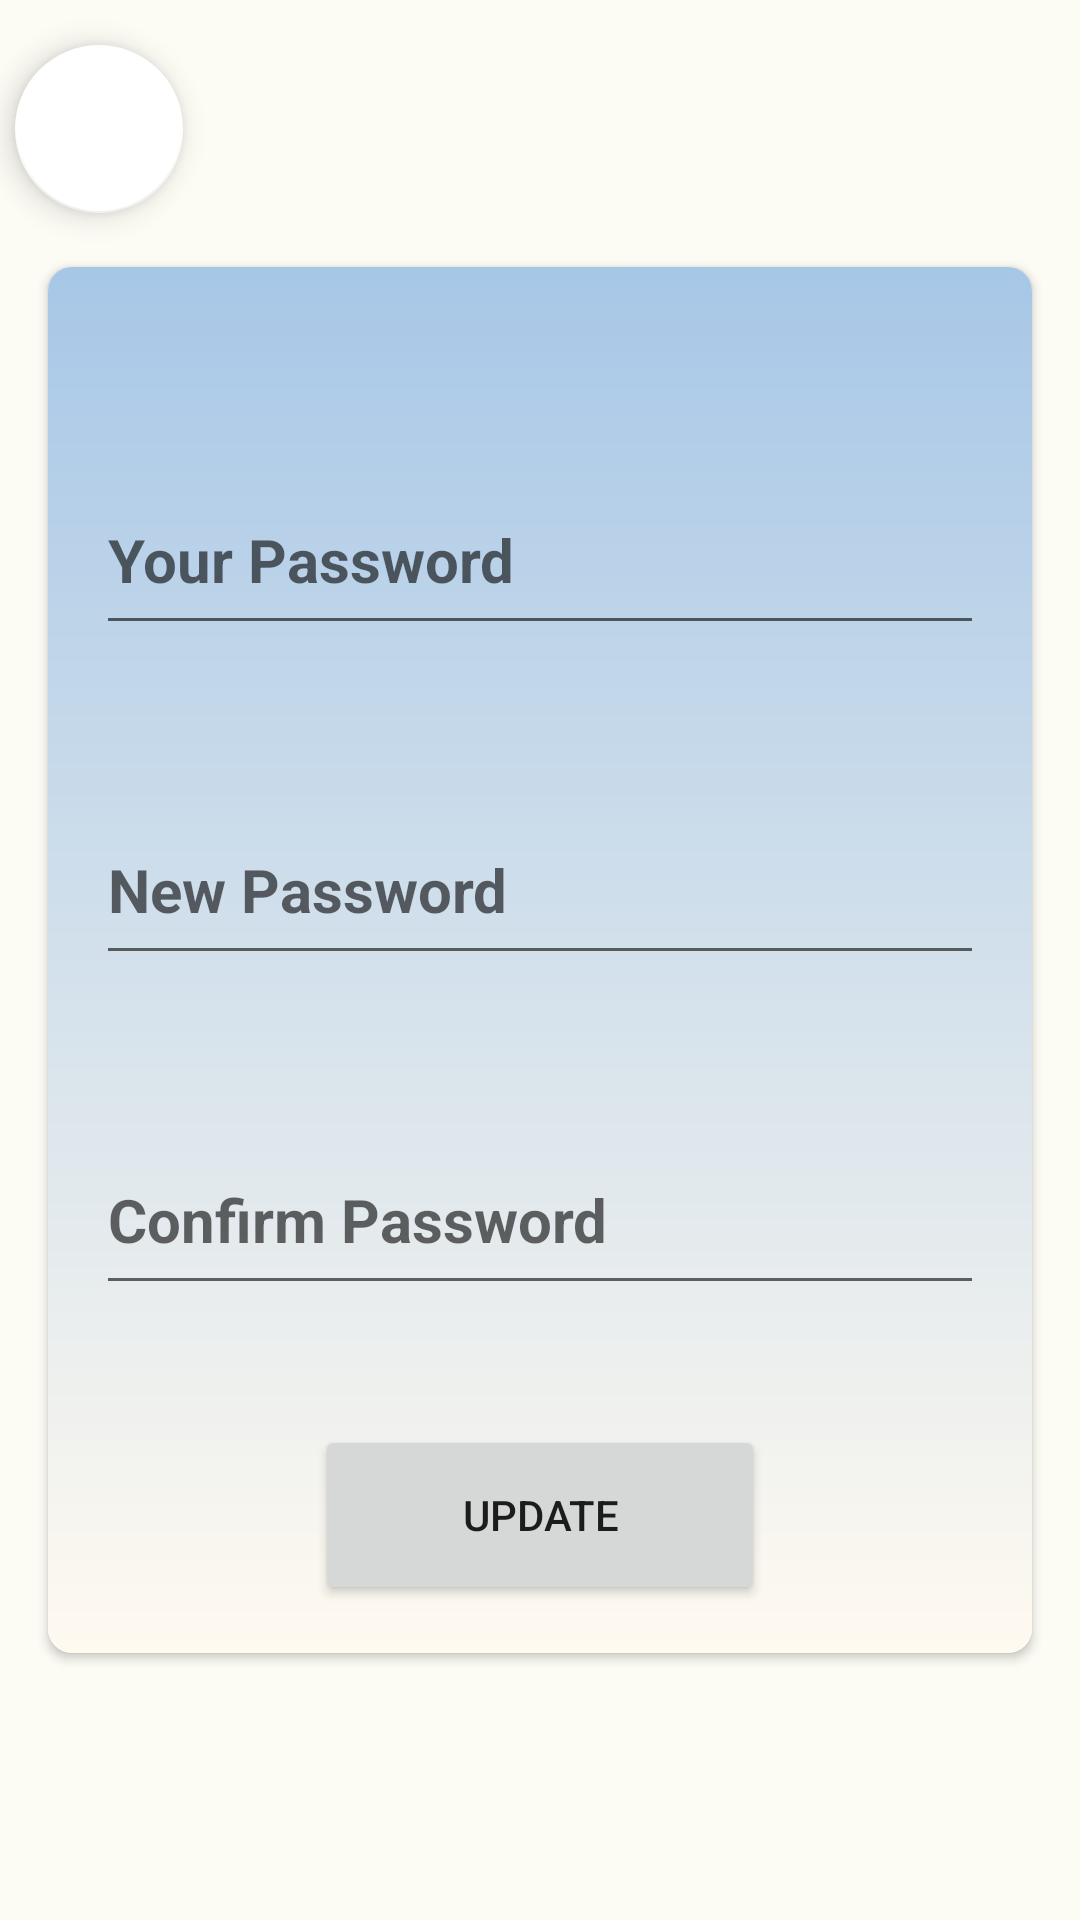

Produce the Android XML layout that renders to this screen, including the resource entries it uses.
<!-- AndroidManifest.xml: application theme Theme.Tshare -->
<!-- res/layout/fragment_change_password.xml -->
<?xml version="1.0" encoding="utf-8"?>
<RelativeLayout xmlns:android="http://schemas.android.com/apk/res/android"
    xmlns:tools="http://schemas.android.com/tools"
    android:layout_width="match_parent"
    android:layout_height="match_parent"
    xmlns:app="http://schemas.android.com/apk/res-auto"
    tools:context=".fragment.changePasswordFragment"
    android:background="#FCFBF4">

    <com.google.android.material.floatingactionbutton.FloatingActionButton
        android:id="@+id/close_button"
        android:layout_width="wrap_content"
        android:layout_height="60dp"
        android:clickable="true"
        android:contentDescription="TODO"
        android:focusable="true"
        android:src="@drawable/icon_close"
        app:backgroundTint="@color/white"
        tools:ignore="MissingConstraints"
        tools:layout_editor_absoluteX="7dp"
        tools:layout_editor_absoluteY="25dp"
        android:layout_marginTop="15dp"
        android:layout_marginLeft="5dp"/>

    <TextView
        android:layout_width="wrap_content"
        android:layout_height="wrap_content"
        android:layout_gravity="center"
        android:layout_marginTop="70dp"
        android:gravity="center"
        android:paddingTop="15dp"
        android:paddingBottom="15dp"
        android:layout_marginLeft="70dp"
        android:text="@string/change_passwordchange_your_password"
        android:textColor="#009193"
        android:textSize="25sp"
        android:textStyle="bold" />

    <androidx.cardview.widget.CardView
        android:layout_width="match_parent"
        android:layout_height="wrap_content"
        android:layout_marginStart="16dp"
        android:layout_marginTop="24dp"
        android:layout_marginEnd="16dp"
        android:layout_marginBottom="16dp"
        app:cardCornerRadius="8dp"
        android:layout_centerInParent="true">

        <LinearLayout
            android:layout_width="match_parent"
            android:layout_height="wrap_content"
            android:orientation="vertical"
            android:padding="16dp"
            android:background="@drawable/card_background"
            android:gravity="center_horizontal">

            <EditText
                android:id="@+id/oldPassword"
                android:layout_width="match_parent"
                android:layout_height="60dp"
                android:hint="@string/change_passwordyour_password"
                android:textStyle="bold"
                android:textColor="@color/black"
                android:textSize="20dp"
                android:layout_marginTop="50dp"
                android:inputType="textPassword"/>
            <EditText
                android:id="@+id/newPassword"
                android:layout_width="match_parent"
                android:layout_height="60dp"
                android:hint="@string/change_passwordnew_password"
                android:textStyle="bold"
                android:textColor="@color/black"
                android:textSize="20dp"
                android:layout_marginTop="50dp"
                android:inputType="textPassword"/>
            <EditText
                android:id="@+id/confirmPassword"
                android:layout_width="match_parent"
                android:layout_height="60dp"
                android:hint="@string/change_passwordconfirm_password"
                android:textStyle="bold"
                android:textColor="@color/black"
                android:textSize="20dp"
                android:layout_marginTop="50dp"
                android:inputType="textPassword"/>

            <Button
                android:id="@+id/changePasswordButton"
                android:layout_width="150dp"
                android:layout_height="60dp"
                android:text="@string/change_passwordupdate"
                android:layout_marginTop="40dp"/>
        </LinearLayout>
    </androidx.cardview.widget.CardView>

</RelativeLayout>
<!-- resources referenced by this layout -->
<resources>
  <color name="black">#FF000000</color>
  <color name="white">#FFFFFFFF</color>
  <!-- drawable card_background (drawable) -->
  <?xml version="1.0" encoding="utf-8"?>
  <shape xmlns:android="http://schemas.android.com/apk/res/android">
      <gradient android:startColor="#A7C7E7" android:endColor="#FFFAF0" android:angle="270"/>
  
  </shape>
  <string name="change_passwordchange_your_password">Change your Password</string>
  <string name="change_passwordconfirm_password">Confirm Password</string>
  <string name="change_passwordnew_password">New Password</string>
  <string name="change_passwordupdate">Update</string>
  <string name="change_passwordyour_password">Your Password</string>
  <style name="Theme.Tshare" parent="Theme.MaterialComponents.DayNight.DarkActionBar">
          
          <item name="colorPrimary">@color/teal_700</item>
          <item name="colorPrimaryVariant">@color/purple_700</item>
          <item name="colorOnPrimary">@color/white</item>
          
          <item name="colorSecondary">@color/teal_200</item>
          <item name="colorSecondaryVariant">@color/teal_700</item>
          <item name="colorOnSecondary">@color/black</item>
          
          <item name="android:statusBarColor">?attr/colorPrimaryVariant</item>
          
      </style>
  <color name="teal_700"> #009193</color>
  <color name="purple_700">#FF3700B3</color>
  <color name="teal_200">#FF03DAC5</color>
</resources>
